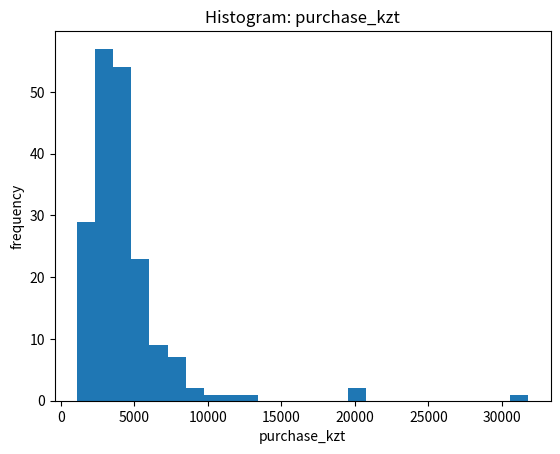
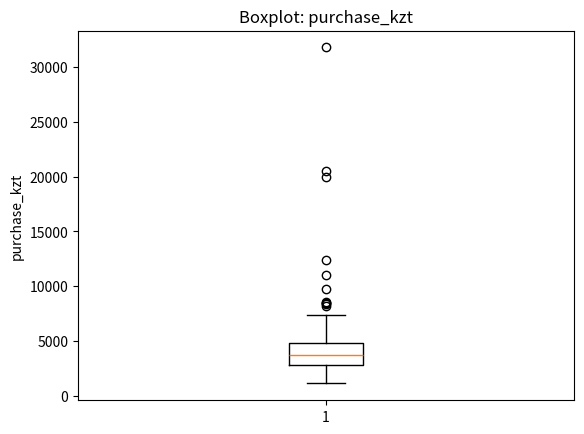

Reproduce these figures in Python, in order.
# Task 1
import numpy as np
import pandas as pd
import matplotlib.pyplot as plt

full_name = "Zhassar Otan"

letters_count = len(full_name.replace(" ", ""))
N = letters_count * 17

print("Атыңыз (full_name):", full_name)
print("Әріп саны (бос орынсыз):", letters_count)
print("N = әріп саны * 17 =", N)

np.random.seed(42)

data = np.random.lognormal(mean=8.2, sigma=0.45, size=N)

outlier_idx = np.random.choice(np.arange(N), size=4, replace=False)
data[outlier_idx] *= np.random.uniform(5, 9, size=4)

df = pd.DataFrame({"purchase_kzt": np.round(data, 0).astype(int)})

print(df)

df.info()

print(df.describe())

plt.figure()
plt.hist(df["purchase_kzt"], bins=25)
plt.title("Histogram: purchase_kzt")
plt.xlabel("purchase_kzt")
plt.ylabel("frequency")
plt.show()

plt.figure()
plt.boxplot(df["purchase_kzt"], vert=True)
plt.title("Boxplot: purchase_kzt")
plt.ylabel("purchase_kzt")
plt.show()

q1 = df["purchase_kzt"].quantile(0.25)
q3 = df["purchase_kzt"].quantile(0.75)
iqr = q3 - q1

lower = q1 - 1.5 * iqr
upper = q3 + 1.5 * iqr

outliers = df[(df["purchase_kzt"] < lower) | (df["purchase_kzt"] > upper)]
skewness = df["purchase_kzt"].skew()

print("\n--- Outlier (IQR method) ---")
print(f"Q1={q1:.0f}, Q3={q3:.0f}, IQR={iqr:.0f}")
print(f"Lower bound={lower:.0f}, Upper bound={upper:.0f}")
print("Outlier саны =", len(outliers))
print("Ең үлкен outlier мәндері:\n", outliers.sort_values("purchase_kzt", ascending=False).head())

print("\n--- Skewness ---")
print("Skewness =", skewness)

# Task 2
from scipy import stats

x = df["purchase_kzt"].to_numpy()
n = len(x)
half = n // 2

group1 = x[:half]
group2 = x[half:]

print("n =", n, "| group1 =", len(group1), "| group2 =", len(group2))
print("Mean(group1) =", np.mean(group1))
print("Mean(group2) =", np.mean(group2))

print("\nH0: μ1 = μ2  (екі топтың орташа мәндері тең)")
print("H1: μ1 ≠ μ2  (екі топтың орташа мәндері тең емес)")

t_stat, p_value = stats.ttest_ind(group1, group2, equal_var=False)

print("\n--- Welch t-test нәтижесі ---")
print("t-statistic =", t_stat)
print("p-value     =", p_value)

alpha = 0.05
if p_value < alpha:
    decision = "H0 теріске шығарылады (орташа мәндер арасында статистикалық айырмашылық бар)"
else:
    decision = "H0 қабылданады / теріске шығарылмайды (статистикалық айырмашылық дәлелденбеді)"

print("\nα =", alpha)
print("Қорытынды:", decision)

# Task 3
from scipy.stats import chi2_contingency

counts = {
    ("Beginner", "Rare"): 12,
    ("Beginner", "Weekly"): 10,
    ("Beginner", "Daily"): 3,

    ("Intermediate", "Rare"): 6,
    ("Intermediate", "Weekly"): 12,
    ("Intermediate", "Daily"): 7,

    ("Advanced", "Rare"): 2,
    ("Advanced", "Weekly"): 8,
    ("Advanced", "Daily"): 10,
}

rows = []
for (level, freq), n in counts.items():
    rows += [{"experience_level": level, "play_frequency": freq} for _ in range(n)]

df_cat = pd.DataFrame(rows)

print("N бақылау саны =", len(df_cat))
print(df_cat.head())

ct = pd.crosstab(df_cat["experience_level"], df_cat["play_frequency"])
print("\n--- Contingency table (тәжірибе деңгейі × жиілік) ---")
print(ct)

chi2, p, dof, expected = chi2_contingency(ct)

print("\n--- Chi-square test нәтижесі ---")
print("chi2 statistic =", chi2)
print("p-value        =", p)
print("degrees of freedom =", dof)

expected_df = pd.DataFrame(expected, index=ct.index, columns=ct.columns)
print("\n--- Expected frequencies (күтілетін жиіліктер) ---")
print(expected_df.round(2))

alpha = 0.05
if p < alpha:
    print(f"\nҚорытынды: p < {alpha}. H0 теріске шығарылады → айнымалылар арасында статистикалық тәуелділік БАР.")
else:
    print(f"\nҚорытынды: p ≥ {alpha}. H0 теріске шығарылмайды → тәуелділік дәлелденбеді (тәуелсіз болуы мүмкін).")